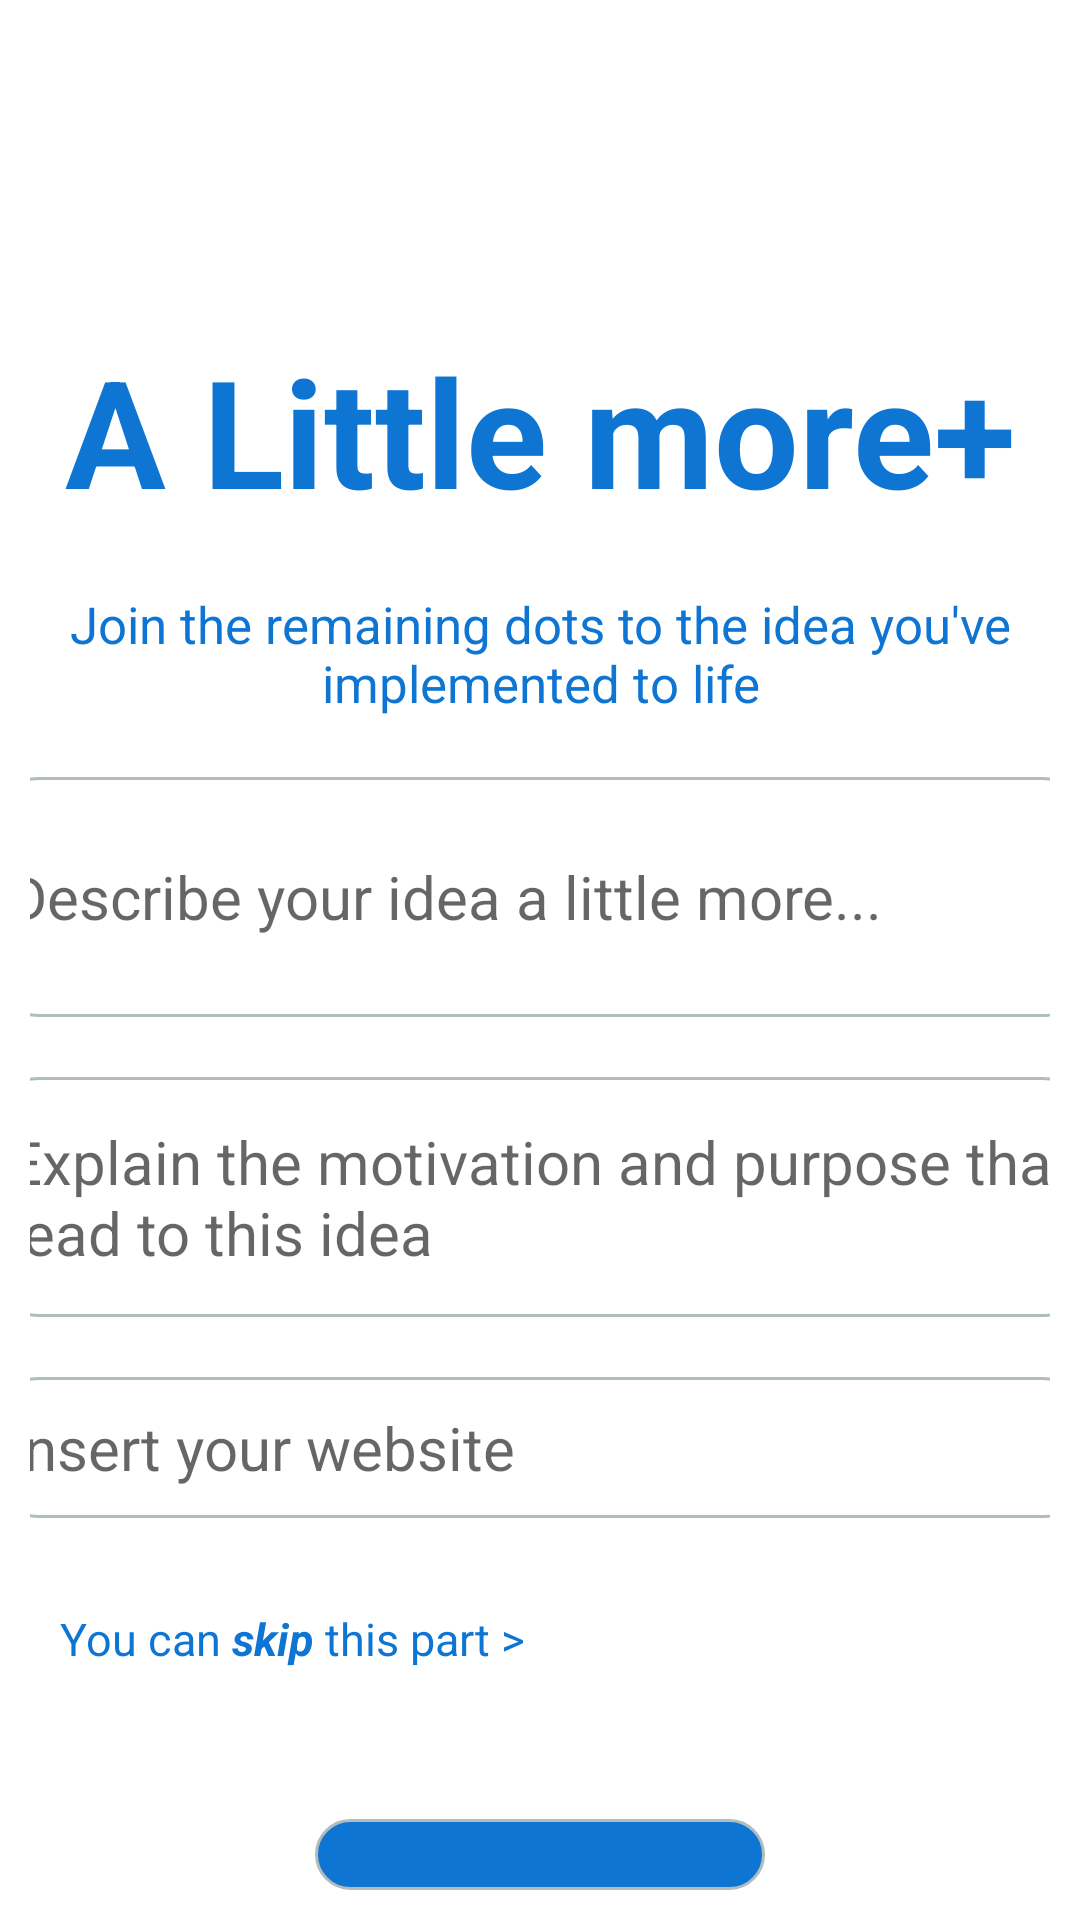

Android layout source for this screen:
<!-- AndroidManifest.xml: application theme AppTheme -->
<!-- res/layout/activity_founder_register_2.xml -->
<?xml version="1.0" encoding="utf-8"?>
<LinearLayout xmlns:android="http://schemas.android.com/apk/res/android"
    xmlns:app="http://schemas.android.com/apk/res-auto"
    xmlns:tools="http://schemas.android.com/tools"
    android:layout_width="match_parent"
    android:layout_height="match_parent"
    tools:context=".FounderRegisterActivity2"
    android:padding="10dp"
    android:orientation="vertical">

    <TextView
        android:id="@+id/littleMoreTV"
        android:layout_width="match_parent"
        android:layout_height="wrap_content"
        android:text="@string/littleMore"
        android:textSize="50sp"
        android:textStyle="bold"
        android:gravity="center"
        android:layout_marginTop="100dp"
        android:textColor="@color/textBlue"/>

    <TextView
        android:id="@+id/joinDotsTV"
        android:layout_width="match_parent"
        android:layout_height="wrap_content"
        android:text="@string/joinDots"
        android:textColor="@color/textBlue"
        android:gravity="center"
        android:textSize="17sp"
        android:layout_marginTop="20dp" />

    <com.google.android.material.textfield.TextInputEditText
        android:id="@+id/summaryET"
        android:layout_width="375dp"
        android:layout_height="80dp"
        android:layout_marginTop="20dp"
        android:layout_gravity="center"
        android:background="@drawable/rounded_white_bg"
        android:padding="10dp"
        android:hint="@string/description"
        android:textSize="20sp"/>

    <com.google.android.material.textfield.TextInputEditText
        android:id="@+id/purposeET"
        android:layout_width="375dp"
        android:layout_height="80dp"
        android:layout_marginTop="20dp"
        android:layout_gravity="center"
        android:background="@drawable/rounded_white_bg"
        android:padding="10dp"
        android:hint="@string/purpose"
        android:textSize="20sp"/>

    <com.google.android.material.textfield.TextInputEditText
        android:id="@+id/webLinkET"
        android:layout_width="375dp"
        android:layout_height="wrap_content"
        android:layout_marginTop="20dp"
        android:layout_gravity="center"
        android:background="@drawable/rounded_white_bg"
        android:padding="10dp"
        android:hint="@string/webLink"
        android:textSize="20sp"/>

    <TextView
        android:id="@+id/skipTV"
        android:layout_width="wrap_content"
        android:layout_height="wrap_content"
        android:textColor="@color/textBlue"
        android:layout_marginTop="20dp"
        android:padding="10dp"
        android:text="@string/skip"
        android:textSize="15sp"/>


    <TextView
        android:id="@+id/nextRegFounder2"
        android:layout_width="150dp"
        android:layout_height="wrap_content"
        android:background="@drawable/rounded_blue_bg"
        android:padding="10dp"
        android:text="@string/next"
        android:textSize="25sp"
        android:textColor="#ffffff"
        android:textStyle="bold"
        android:layout_gravity="center"
        android:gravity="center"
        android:layout_marginTop="40dp"/>

</LinearLayout>
<!-- resources referenced by this layout -->
<resources>
  <color name="textBlue">#0E75D3</color>
  <!-- drawable rounded_blue_bg (drawable-v24) -->
  <?xml version="1.0" encoding="UTF-8"?>
  <shape xmlns:android="http://schemas.android.com/apk/res/android">
      <solid android:color="#0E75D3"/>
      <stroke android:width="1dp" android:color="#B1BCBE" />
      <corners android:radius="30dp"/>
  </shape>
  <!-- drawable rounded_white_bg (drawable-v24) -->
  <?xml version="1.0" encoding="UTF-8"?>
  <shape xmlns:android="http://schemas.android.com/apk/res/android">
      <solid android:color="#ffffff"/>
      <stroke android:width="1dp" android:color="#B1BCBE" />
      <corners android:radius="20dp"/>
  </shape>
  <string name="description">Describe your idea a little more...</string>
  <string name="joinDots">Join the remaining dots to the idea you\'ve implemented to life</string>
  <string name="littleMore">A Little more+</string>
  <string name="next">Next</string>
  <string name="purpose">Explain the motivation and purpose that lead to this idea</string>
  <string name="skip">You can <b><i>skip</i></b> this part &gt;</string>
  <string name="webLink">Insert your website</string>
  <style name="AppTheme" parent="Theme.MaterialComponents.Light.NoActionBar">
      
      <item name="colorPrimary">@color/colorPrimary</item>
      <item name="colorPrimaryDark">@color/colorPrimaryDark</item>
      <item name="colorAccent">@color/colorAccent</item>
  </style>
  <color name="colorPrimary">#3F51B5</color>
  <color name="colorPrimaryDark">#303F9F</color>
  <color name="colorAccent">#FF4081</color>
</resources>
